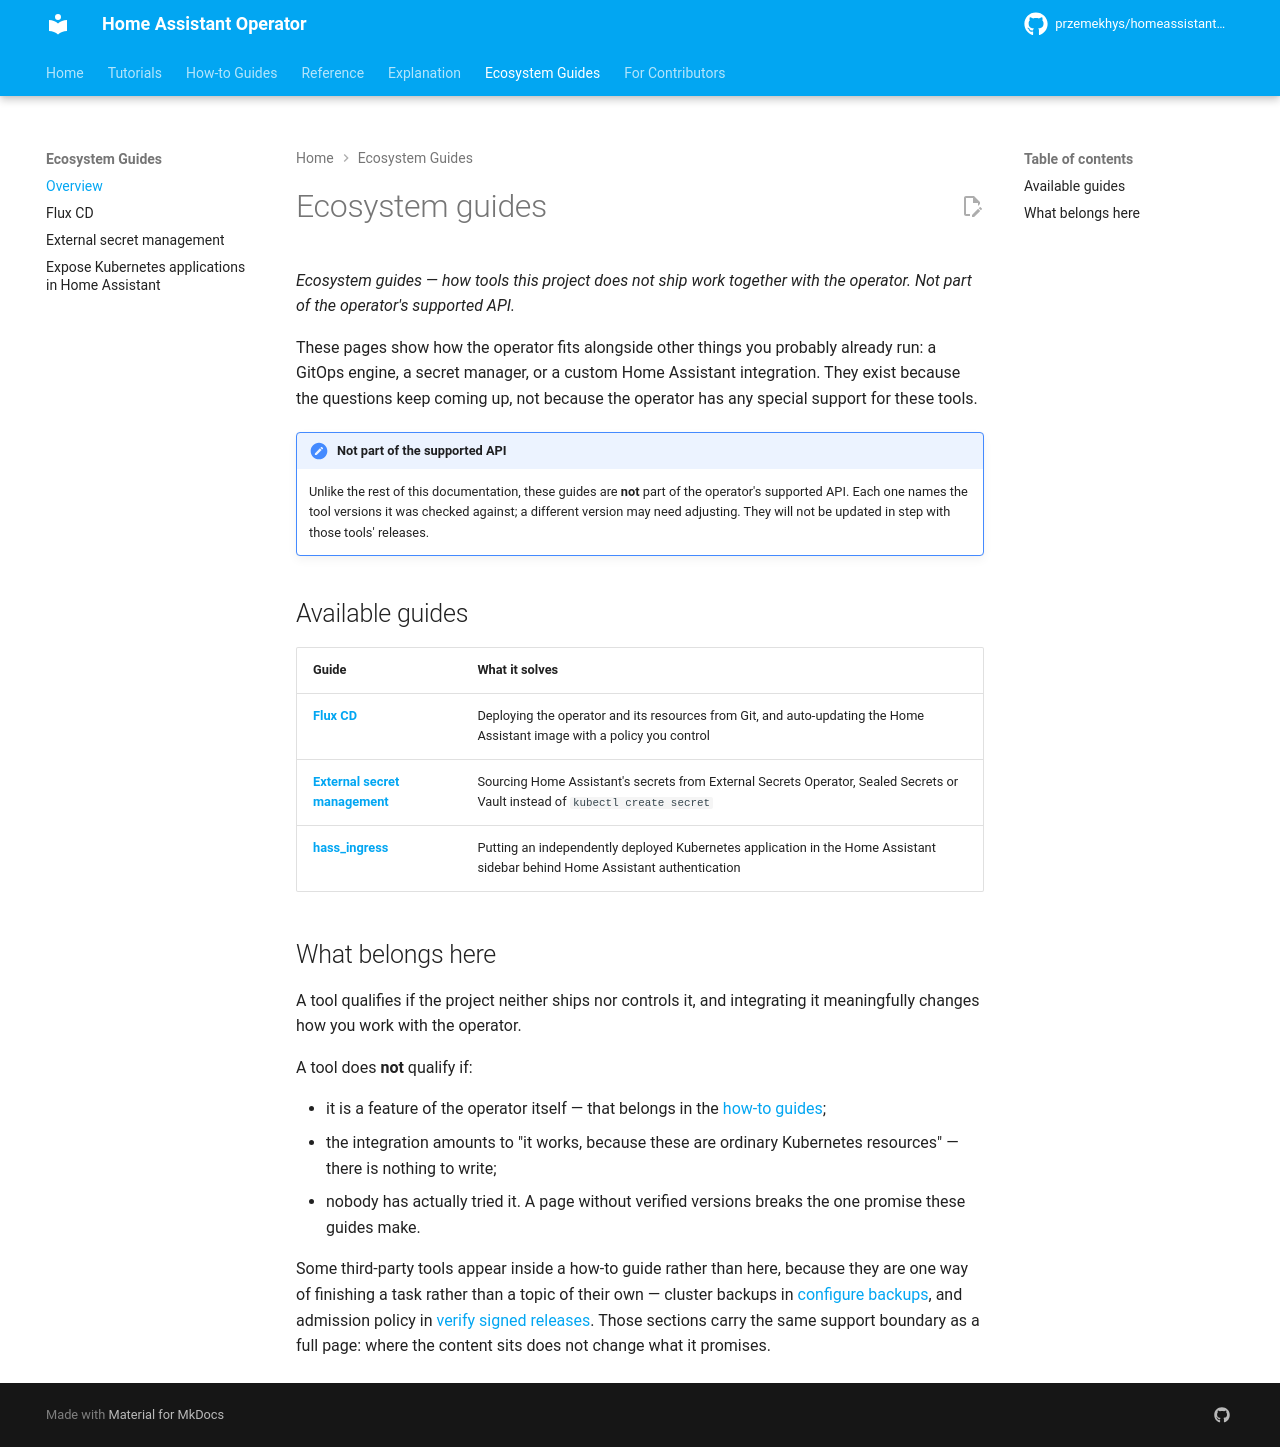

repository: przemekhys/homeassistant-operator · page: ecosystem/index.html · generator: mkdocs

# Ecosystem guides

*Ecosystem guides — how tools this project does not ship work together with the operator. Not part of the operator's supported API.*

These pages show how the operator fits alongside other things you probably
already run: a GitOps engine, a secret manager, or a custom Home Assistant
integration. They exist because the questions keep coming up, not because the
operator has any special support for these tools.

!!! note "Not part of the supported API"
    Unlike the rest of this documentation, these guides are **not** part of the
    operator's supported API. Each one names the tool versions it was checked
    against; a different version may need adjusting. They will not be updated in
    step with those tools' releases.

## Available guides

| Guide | What it solves |
|-------|----------------|
| **[Flux CD](flux.md)** | Deploying the operator and its resources from Git, and auto-updating the Home Assistant image with a policy you control |
| **[External secret management](secrets-management.md)** | Sourcing Home Assistant's secrets from External Secrets Operator, Sealed Secrets or Vault instead of `kubectl create secret` |
| **[hass_ingress](hass-ingress.md)** | Putting an independently deployed Kubernetes application in the Home Assistant sidebar behind Home Assistant authentication |

## What belongs here

A tool qualifies if the project neither ships nor controls it, and integrating it
meaningfully changes how you work with the operator.

A tool does **not** qualify if:

- it is a feature of the operator itself — that belongs in the
  [how-to guides](../how-to/index.md);
- the integration amounts to "it works, because these are ordinary Kubernetes
  resources" — there is nothing to write;
- nobody has actually tried it. A page without verified versions breaks the one
  promise these guides make.

Some third-party tools appear inside a how-to guide rather than here, because
they are one way of finishing a task rather than a topic of their own — cluster
backups in [configure backups](../how-to/configure-backups.md), and admission
policy in [verify signed releases](../how-to/verify-signed-releases.md). Those
sections carry the same support boundary as a full page: where the content sits
does not change what it promises.
